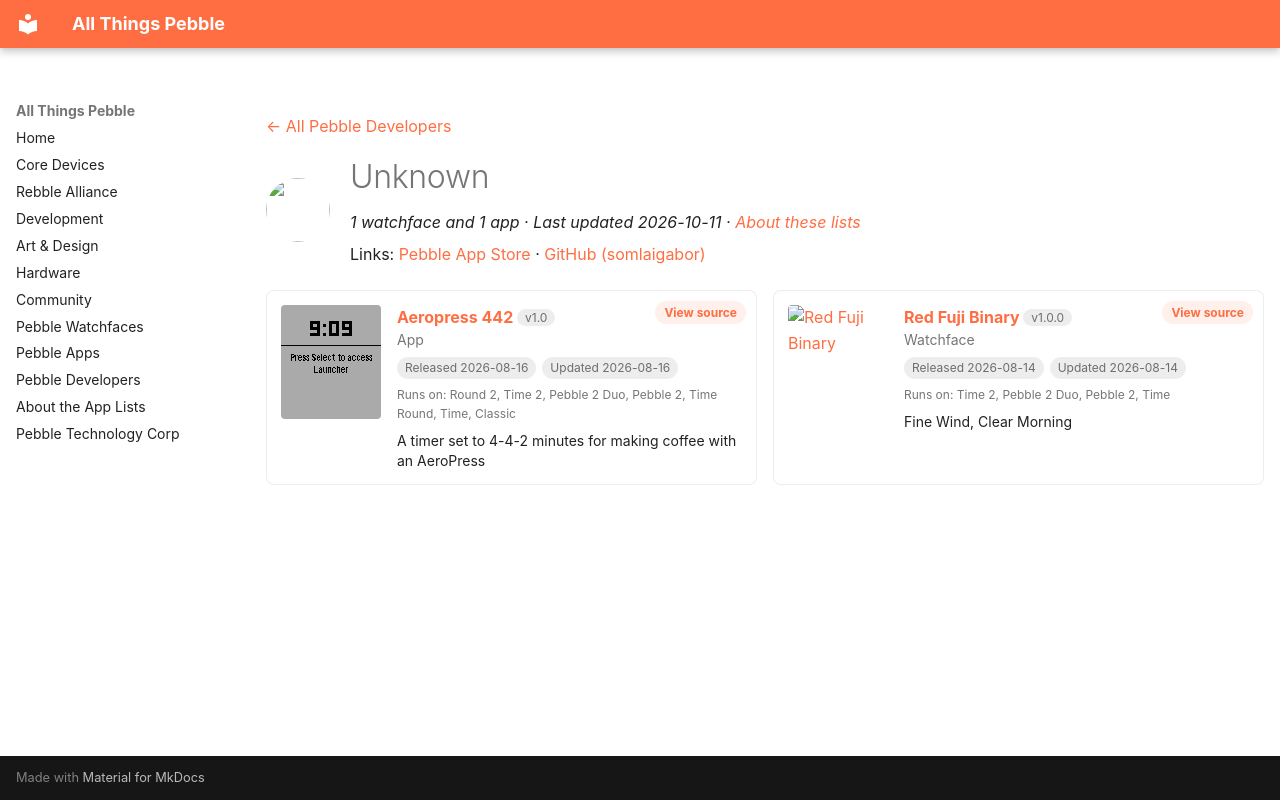

repository: saltedlolly/all-things-pebble · page: developers/unknown-a6f106.html · generator: mkdocs

---
title: "Unknown"
hide:
  - toc
---

<!-- Generated by scripts/update_app_directory.py: do not edit by hand -->
[← All Pebble Developers](../developers.md)

<div class="dev-header" markdown>
<img class="dev-avatar" src="https://github.com/somlaigabor.png?size=128" alt="" width="64" height="64" loading="lazy" onerror="this.remove()">
<div class="dev-intro" markdown>

# Unknown

*1 watchface and 1 app · Last updated 2026-10-11 · [About these lists](../about-app-lists.md)*

Links: [Pebble App Store](https://apps.repebble.com/apps/dev/unknown_ea5ecce7c082e34723a09652) · [GitHub (somlaigabor)](https://github.com/somlaigabor)

</div>
</div>

<div class="dev-controls" data-search-exclude hidden>
<div class="dev-filter" role="group" aria-label="Show"><button type="button" data-filter="all" aria-pressed="true">All <span>2</span></button><button type="button" data-filter="watchface" aria-pressed="false">Watchfaces <span>1</span></button><button type="button" data-filter="watchapp" aria-pressed="false">Apps <span>1</span></button></div>
<label class="dev-sort">Sort by <select><option value="updated">Recently updated</option><option value="released">Newest release</option><option value="title">A–Z</option></select></label>
</div>

<div class="app-grid dev-apps" data-search-exclude>
<div class="app-card" data-type="watchapp" data-title="aeropress 442" data-released="2026-08-16" data-updated="2026-08-16">
<a class="app-shot" href="https://apps.repebble.com/4e2096c555b940458a7f2fea" data-search-exclude><img src="../images/apps/4e2096c555b940458a7f2fea.gif" alt="Aeropress 442" loading="lazy"></a>
<div class="app-info">
<h2 class="app-name" id="app-4e2096c555b940458a7f2fea"><a href="https://apps.repebble.com/4e2096c555b940458a7f2fea">Aeropress 442</a> <span class="app-version" title="Latest version" data-search-exclude>v1.0</span></h2>
<a class="app-source" href="https://github.com/somlaigabor/pebble_aeropress" title="Source code" data-search-exclude>View source</a>
<div class="app-dev">App</div>
<div class="app-tags" data-search-exclude><span title="First published in the app store">Released 2026-08-16</span> <span title="Latest release in the app store">Updated 2026-08-16</span></div>
<div class="app-watches" title="Supported watches" data-search-exclude>Runs on: Round 2, Time 2, Pebble 2 Duo, Pebble 2, Time Round, Time, Classic</div>
<p class="app-desc">A timer set to 4-4-2 minutes for making coffee with an AeroPress</p>
</div>
</div>
<div class="app-card" data-type="watchface" data-title="red fuji binary" data-released="2026-08-14" data-updated="2026-08-14">
<a class="app-shot" href="https://apps.repebble.com/8a5a974138f44bffb13dc056" data-search-exclude><img src="../images/apps/8a5a974138f44bffb13dc056.png" alt="Red Fuji Binary" loading="lazy"></a>
<div class="app-info">
<h2 class="app-name" id="app-8a5a974138f44bffb13dc056"><a href="https://apps.repebble.com/8a5a974138f44bffb13dc056">Red Fuji Binary</a> <span class="app-version" title="Latest version" data-search-exclude>v1.0.0</span></h2>
<a class="app-source" href="https://github.com/somlaigabor/red_fuji.git" title="Source code" data-search-exclude>View source</a>
<div class="app-dev">Watchface</div>
<div class="app-tags" data-search-exclude><span title="First published in the app store">Released 2026-08-14</span> <span title="Latest release in the app store">Updated 2026-08-14</span></div>
<div class="app-watches" title="Supported watches" data-search-exclude>Runs on: Time 2, Pebble 2 Duo, Pebble 2, Time</div>
<p class="app-desc">Fine Wind, Clear Morning</p>
</div>
</div>
</div>
